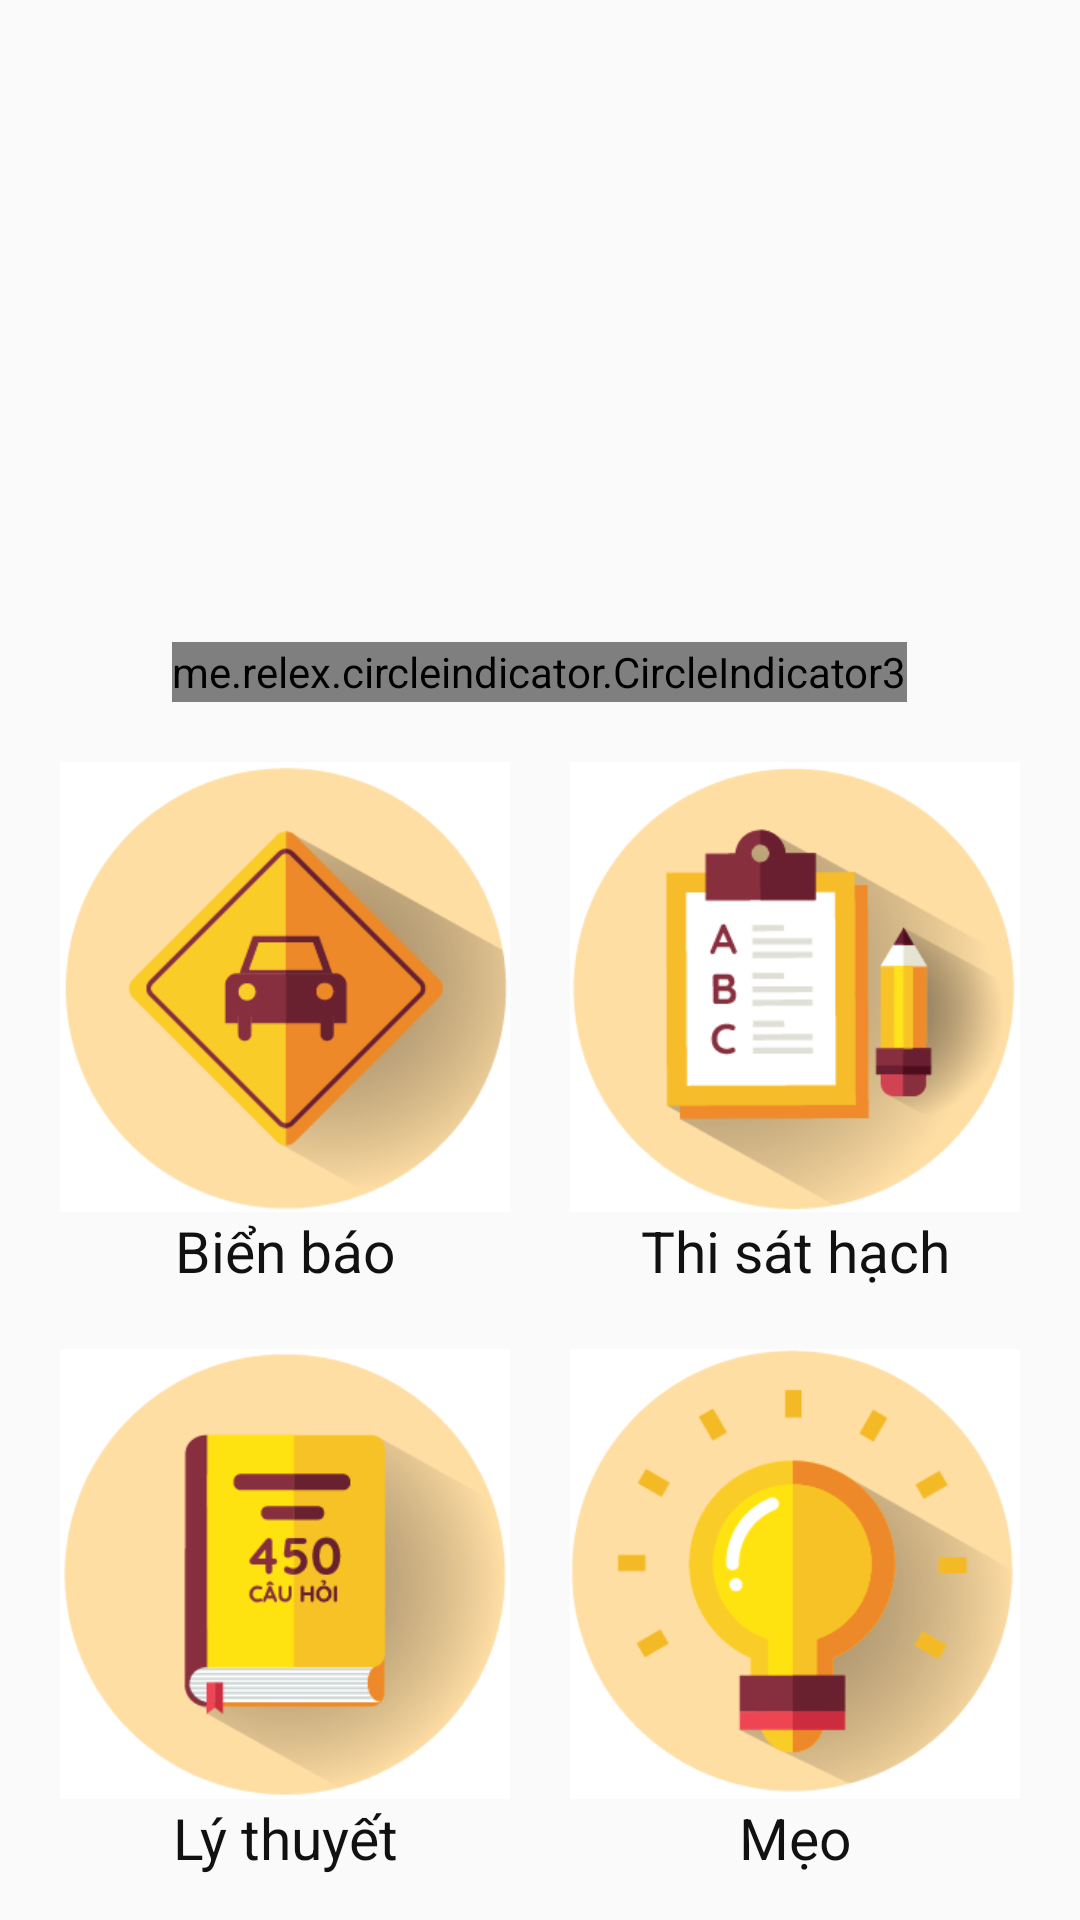

Layout XML and referenced resources for this Android screen:
<!-- AndroidManifest.xml: application theme Theme.Project -->
<!-- res/layout/fragment_home.xml -->
<?xml version="1.0" encoding="utf-8"?>
<layout xmlns:android="http://schemas.android.com/apk/res/android"
    xmlns:app="http://schemas.android.com/apk/res-auto"
    xmlns:tools="http://schemas.android.com/tools"
    tools:context=".ui.home_screen.HomeFragment">

    <ScrollView
        android:layout_width="match_parent"
        android:layout_height="match_parent">

        <LinearLayout
            android:paddingBottom="8dp"
            android:id="@+id/ll_root"
            android:layout_width="match_parent"
            android:layout_height="wrap_content"
            android:orientation="vertical"
            tools:context=".ui.home_screen.HomeActivity">
            <androidx.viewpager2.widget.ViewPager2
                android:id="@+id/pager_title"
                android:layout_width="match_parent"
                android:layout_height="210dp" />

            <me.relex.circleindicator.CircleIndicator3
                android:layout_marginTop="4dp"
                android:id="@+id/indicator"
                android:layout_width="wrap_content"
                android:layout_height="20dp"
                android:layout_gravity="center"
                app:ci_drawable="@drawable/bg_indicator" />

            <androidx.constraintlayout.widget.ConstraintLayout
                android:layout_width="match_parent"
                android:layout_height="wrap_content">

                <ImageButton
                    android:id="@+id/imb_traffic_signs"
                    android:layout_width="150dp"
                    android:layout_height="150dp"
                    android:layout_margin="20dp"
                    android:background="@color/white"
                    android:scaleType="centerCrop"
                    android:src="@drawable/bien_bao"
                    app:layout_constraintStart_toStartOf="parent"
                    app:layout_constraintTop_toTopOf="parent" />

                <TextView
                    android:id="@+id/tv_traffic_signs"
                    android:layout_width="150dp"
                    android:layout_height="wrap_content"
                    android:layout_marginStart="20dp"
                    android:text="@string/trafficSigns"
                    android:textAlignment="center"
                    android:textColor="#111"
                    android:textSize="19sp"
                    app:layout_constraintStart_toStartOf="parent"
                    app:layout_constraintTop_toBottomOf="@+id/imb_traffic_signs" />

                <ImageButton
                    android:id="@+id/imb_make_quiz"
                    android:layout_width="150dp"
                    android:layout_height="150dp"
                    android:layout_margin="20dp"
                    android:background="@color/white"
                    android:scaleType="centerCrop"
                    android:src="@drawable/thi_sat_hach"
                    app:layout_constraintEnd_toEndOf="parent"
                    app:layout_constraintTop_toTopOf="parent" />

                <TextView
                    android:id="@+id/tv_make_quiz"
                    android:layout_width="150dp"
                    android:layout_height="wrap_content"
                    android:layout_marginEnd="20dp"
                    android:text="@string/makeQuiz"
                    android:textAlignment="center"
                    android:textColor="#111"
                    android:textSize="19sp"
                    app:layout_constraintEnd_toEndOf="parent"
                    app:layout_constraintTop_toBottomOf="@+id/imb_traffic_signs" />

                <ImageButton
                    android:id="@+id/imb_questions"
                    android:layout_width="150dp"
                    android:layout_height="150dp"
                    android:layout_margin="20dp"
                    android:background="@color/white"
                    android:scaleType="centerCrop"
                    android:src="@drawable/cau_hoi"
                    app:layout_constraintStart_toStartOf="parent"
                    app:layout_constraintTop_toBottomOf="@id/tv_traffic_signs" />

                <TextView
                    android:id="@+id/tv_questions"
                    android:layout_width="150dp"
                    android:layout_height="wrap_content"
                    android:layout_marginStart="20dp"
                    android:text="@string/theory"
                    android:textAlignment="center"
                    android:textColor="#111"
                    android:textSize="19sp"
                    app:layout_constraintStart_toStartOf="parent"
                    app:layout_constraintTop_toBottomOf="@+id/imb_questions" />

                <ImageButton
                    android:id="@+id/imb_tips"
                    android:layout_width="150dp"
                    android:layout_height="150dp"
                    android:layout_margin="20dp"
                    android:background="@color/white"
                    android:scaleType="centerCrop"
                    android:src="@drawable/meo_ghi_nho"
                    app:layout_constraintEnd_toEndOf="parent"
                    app:layout_constraintTop_toBottomOf="@id/tv_make_quiz" />

                <TextView
                    android:id="@+id/tv_tips"
                    android:layout_width="150dp"
                    android:layout_height="wrap_content"
                    android:layout_marginEnd="20dp"
                    android:text="@string/tips"
                    android:textAlignment="center"
                    android:textColor="#111"
                    android:textSize="19sp"
                    app:layout_constraintEnd_toEndOf="parent"
                    app:layout_constraintTop_toBottomOf="@+id/imb_tips" />

            </androidx.constraintlayout.widget.ConstraintLayout>

        </LinearLayout>

    </ScrollView>
</layout>
<!-- resources referenced by this layout -->
<resources>
  <color name="white">#FFFFFFFF</color>
  <!-- drawable bg_indicator (drawable) -->
  <?xml version="1.0" encoding="utf-8"?>
  <shape xmlns:android="http://schemas.android.com/apk/res/android"
      android:shape="oval">
      <solid android:color="@color/statusBarColor"/>
      <size android:width="40dp"
          android:height="40dp"/>
  </shape>
  <!-- drawable bien_bao: png bitmap (drawable-xhdpi, 11341 bytes) -->
  <!-- drawable cau_hoi: png bitmap (drawable-xhdpi, 11618 bytes) -->
  <!-- drawable meo_ghi_nho: png bitmap (drawable-xhdpi, 12114 bytes) -->
  <!-- drawable thi_sat_hach: png bitmap (drawable-xhdpi, 16896 bytes) -->
  <string name="makeQuiz">Thi sát hạch</string>
  <string name="theory">Lý thuyết</string>
  <string name="tips">Mẹo</string>
  <string name="trafficSigns">Biển báo</string>
  <style name="Theme.Project" parent="Theme.AppCompat.Light.NoActionBar">
          
          <item name="colorPrimary">@color/purple_500</item>
          <item name="colorPrimaryVariant">@color/purple_700</item>
          <item name="colorOnPrimary">@color/white</item>
          
          <item name="colorSecondary">@color/teal_200</item>
          <item name="colorSecondaryVariant">@color/teal_700</item>
          <item name="colorOnSecondary">@color/black</item>
          
          <item name="android:statusBarColor" tools:targetApi="l">@color/statusBarColor</item>
          
      </style>
  <color name="statusBarColor">#FDC313</color>
  <color name="purple_500">#FF6200EE</color>
  <color name="purple_700">#FF3700B3</color>
  <color name="teal_200">#FF03DAC5</color>
  <color name="teal_700">#FF018786</color>
  <color name="black">#FF000000</color>
</resources>
